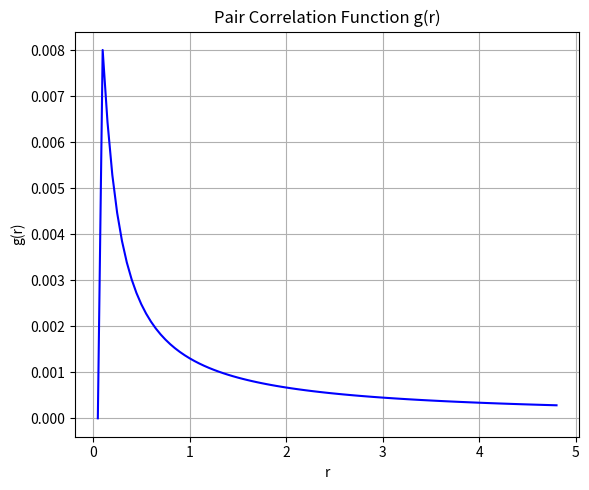

This chart was generated by the following Python code:

import math
import matplotlib.pyplot as plt
import numpy as np 

# Simulation Settings 
box_size = 6.0
dt = 0.005
steps = 10000
sample_per = 10  # (this will be used for plotting intervals)


# constants
steps = 100
dr =0.05
Num_particles=27
Volume = box_size**3
origin_particle =0
counter = 0
nbin = 100


# arrays
B_nbin =  np.zeros(nbin)
r_xj = []
r_values = []
g_r = [] 
nbins = [] 

# Step 1: Initialize particles in a staggered checkerboard 
particle_points = []
for i in range(1, 6, 2):
    for j in range(1, 6, 2):
        for k in range(1, 6, 2):
            if k == 3:
                particle_points.append((i, j + 0.75, k))
            else:
                particle_points.append((i, j, k))

N = len(particle_points)

# Initial velocities: all zero
vx = [0.0] * N
vy = [0.0] * N
vz = [0.0] * N

# Energy trackers
kinetic_energy_list = []
potential_energy_list = []

# Main Simulation Loop
for step in range(steps):
    ax = [0.0] * N
    ay = [0.0] * N
    az = [0.0] * N
    potential_energy = 0.0
    kinetic_energy = 0.0

    # Lennard-Jones force calculation
    for i in range(N):
        for j in range(i + 1, N):
            rx = particle_points[i][0] - particle_points[j][0]
            ry = particle_points[i][1] - particle_points[j][1]
            rz = particle_points[i][2] - particle_points[j][2]
            r = math.sqrt(rx**2 + ry**2 + rz**2)

            if r != 0:
                inv_r6 = (1 / r)**6
                inv_r12 = inv_r6**2
                f_mag = 24 * (2 * inv_r12 - inv_r6) / r

                fx = f_mag * (rx / r)
                fy = f_mag * (ry / r)
                fz = f_mag * (rz / r)

                ax[i] += fx
                ay[i] += fy
                az[i] += fz

                ax[j] -= fx  # Apply Newton's third law
                ay[j] -= fy
                az[j] -= fz

                potential_energy += 4 * (inv_r12 - inv_r6)

    # Update velocity and position
    new_positions = []
    for i in range(N):
        vx[i] += ax[i] * dt
        vy[i] += ay[i] * dt
        vz[i] += az[i] * dt

        kinetic_energy += 0.5 * (vx[i]**2 + vy[i]**2 + vz[i]**2)

        # Update positions
        x_new = particle_points[i][0] + vx[i] * dt
        y_new = particle_points[i][1] + vy[i] * dt
        z_new = particle_points[i][2] + vz[i] * dt

        # Wall bounce conditions
        if x_new <= 0 or x_new >= box_size:
            vx[i] *= -1
            x_new = max(0, min(x_new, box_size))

        if y_new <= 0 or y_new >= box_size:
            vy[i] *= -1
            y_new = max(0, min(y_new, box_size))

        if z_new <= 0 or z_new >= box_size:
            vz[i] *= -1
            z_new = max(0, min(z_new, box_size))

        new_positions.append((x_new, y_new, z_new))  # Correct list

    particle_points = new_positions  # Update all positions at once

    # Sample energies at regular intervals
    if step % sample_per == 0:
        kinetic_energy_list.append(kinetic_energy)
        potential_energy_list.append(potential_energy)


        #for i in range(steps):
for step in range(100):

        
        point  = step % 27

        if point == 0:
            origin_particle +=1

        if origin_particle != point:
             
            print("j:", point, "origin_particle", origin_particle)
            rx = particle_points[origin_particle][0] - particle_points[point][0]
            ry = particle_points[origin_particle][1] - particle_points[point][1]
            rz = particle_points[origin_particle][2] - particle_points[point][2]
        
            r_xj.append((rx**2 + ry**2+rz**2)**(0.5))


            #nbin = int(r_xj[counter]/dr)+1
            nbin = counter + 1
            B_nbin[nbin] = B_nbin[nbin]+1
            r_values.append(nbin*dr)

            r_outer = (counter+1)*dr
            r_inner = counter*dr

            shell_vol = 4*np.pi*(r_outer**3-r_inner**3)/3


            #p_r = (B_nbin[counter])/(Num_particles * 4*np.pi*((r_values[counter]*dr)**2) * dr)
            nbin
            p_r = (B_nbin[counter])/(Num_particles * 4*np.pi*((nbin*dr)**3) * dr)
            g_r.append(((shell_vol)/Num_particles)*p_r)
            counter += 1




plt.figure(figsize=(6, 5))
plt.plot(r_values, g_r, label="g(r)", color='blue')
plt.xlabel("r")
plt.ylabel("g(r)")
plt.title("Pair Correlation Function g(r)")
plt.grid(True)
plt.tight_layout()
plt.show()

